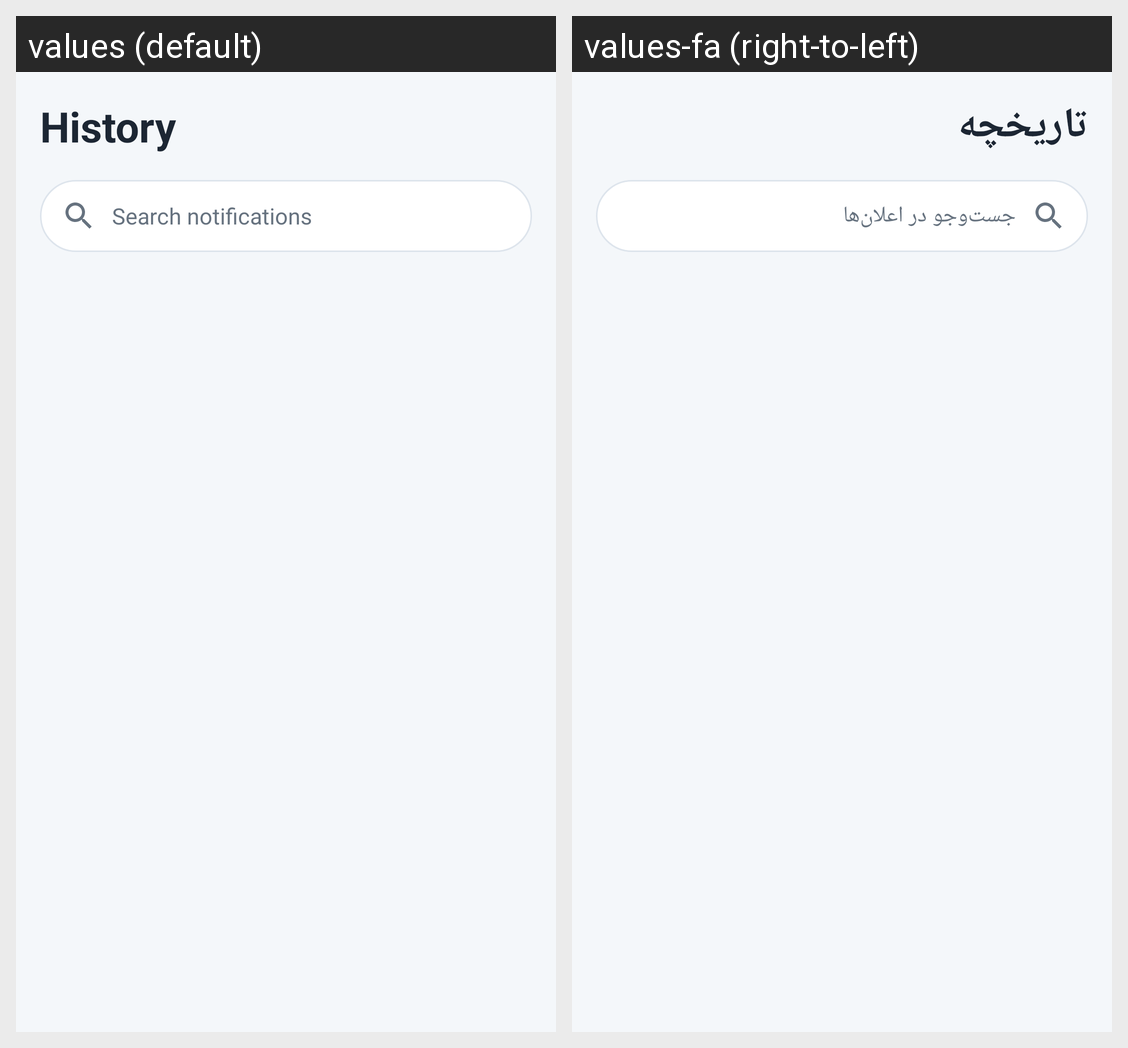

Translations of the strings shown on this Android screen, per locale in the grid:
Android screen res/layout/history_page.xml rendered under 2 locales, left to right: values (default), values-fa (right-to-left). Device: Nexus 5 (rendered at 1080×1920; each locale shown at half size, 540×960, under a caption strip naming it); theme Theme.Aram.
Strings drawn on this screen, with the default value and each locale's value (text and hints the layout hard-codes, and strings that could not be matched under every locale, appear in the picture but are not listed):

tab_history
  values: History
  values-fa: تاریخچه

history_search
  values: Search notifications
  values-fa: جست‌وجو در اعلان‌ها
